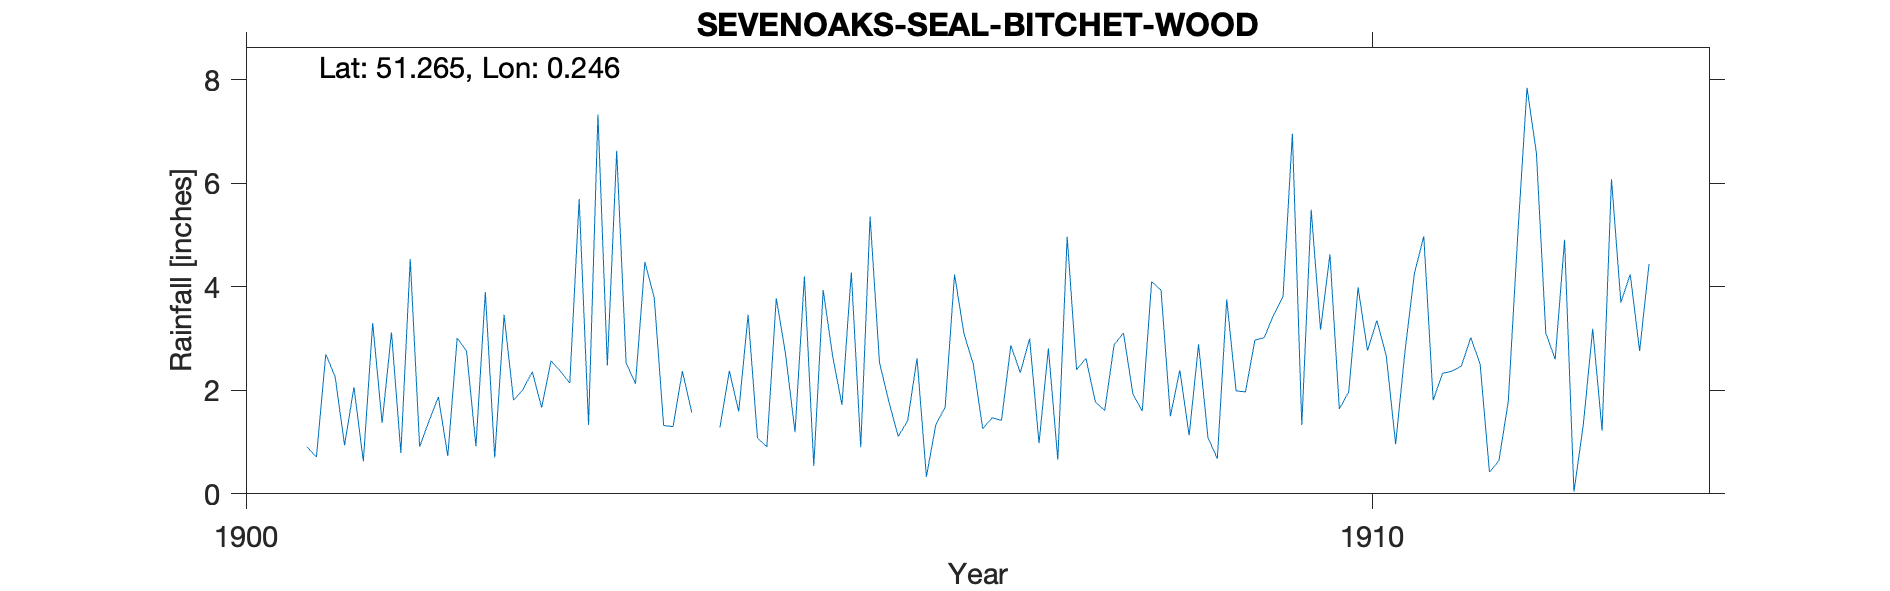

Values plotted in this chart, from the file beside it:
SEVENOAKS-SEAL-BITCHET-WOOD, , , , , , , , , , , , , , , , , , , , , 
Grid ref, TQ568542, Long, 0.2461, Lat, 51.27, Elevation, 580, ft, , , , , , , , , , , , , 
Station no, RR6933, , , , , , , , , , , , , , , , , , , , 
, 1900, 1901, 1902, 1903, 1904, 1905, 1906, 1907, 1908, 1909, 1910, 1911, 1912, 1913, 1914, 1915, 1916, 1917, 1918, 1919, 
January, , 0.91, 0.91, 2.36, 4.48, 1.08, 5.36, 1.26, 1.78, 1.09, 3.17, 1.81, 3.11, , , , , , , , 
February, , 0.71, 1.41, 1.67, 3.79, 0.91, 2.54, 1.47, 1.61, 0.68, 4.63, 2.33, 2.6, , , , , , , , 
March, , 2.7, 1.87, 2.57, 1.32, 3.78, 1.78, 1.42, 2.88, 3.76, 1.64, 2.37, 4.91, , , , , , , , 
April, , 2.26, 0.73, 2.37, 1.3, 2.69, 1.11, 2.87, 3.11, 1.99, 1.97, 2.47, 0.04, , , , , , , , 
May, , 0.94, 3.01, 2.14, 2.37, 1.19, 1.41, 2.34, 1.93, 1.97, 3.99, 3.02, 1.34, , , , , , , , 
June, , 2.06, 2.76, 5.7, 1.57, 4.2, 2.62, 3, 1.6, 2.97, 2.77, 2.51, 3.19, , , , , , , , 
July, , 0.63, 0.92, 1.33, -999, 0.54, 0.33, 0.98, 4.1, 3.02, 3.35, 0.42, 1.22, , , , , , , , 
August, , 3.3, 3.9, 7.33, -999, 3.94, 1.33, 2.81, 3.94, 3.46, 2.67, 0.64, 6.08, , , , , , , , 
September, , 1.37, 0.7, 2.48, 1.28, 2.67, 1.68, 0.66, 1.5, 3.81, 0.96, 1.78, 3.7, , , , , , , , 
October, , 3.12, 3.46, 6.63, 2.38, 1.72, 4.24, 4.97, 2.39, 6.96, 2.76, 4.96, 4.24, , , , , , , , 
November, , 0.79, 1.81, 2.53, 1.59, 4.28, 3.1, 2.4, 1.13, 1.33, 4.26, 7.85, 2.76, , , , , , , , 
December, , 4.54, 2.01, 2.13, 3.46, 0.9, 2.5, 2.62, 2.89, 5.49, 4.98, 6.59, 4.44, , , , , , , , 
Total, , 23.33, 23.49, 39.24, 27.04, 27.9, 28, 26.8, 28.86, 36.53, 37.15, 36.75, 37.63, , , , , , , , 
1904 Jul Aug -999 (3.5), , , , , , , , , , , , , , , , , , , , , 
